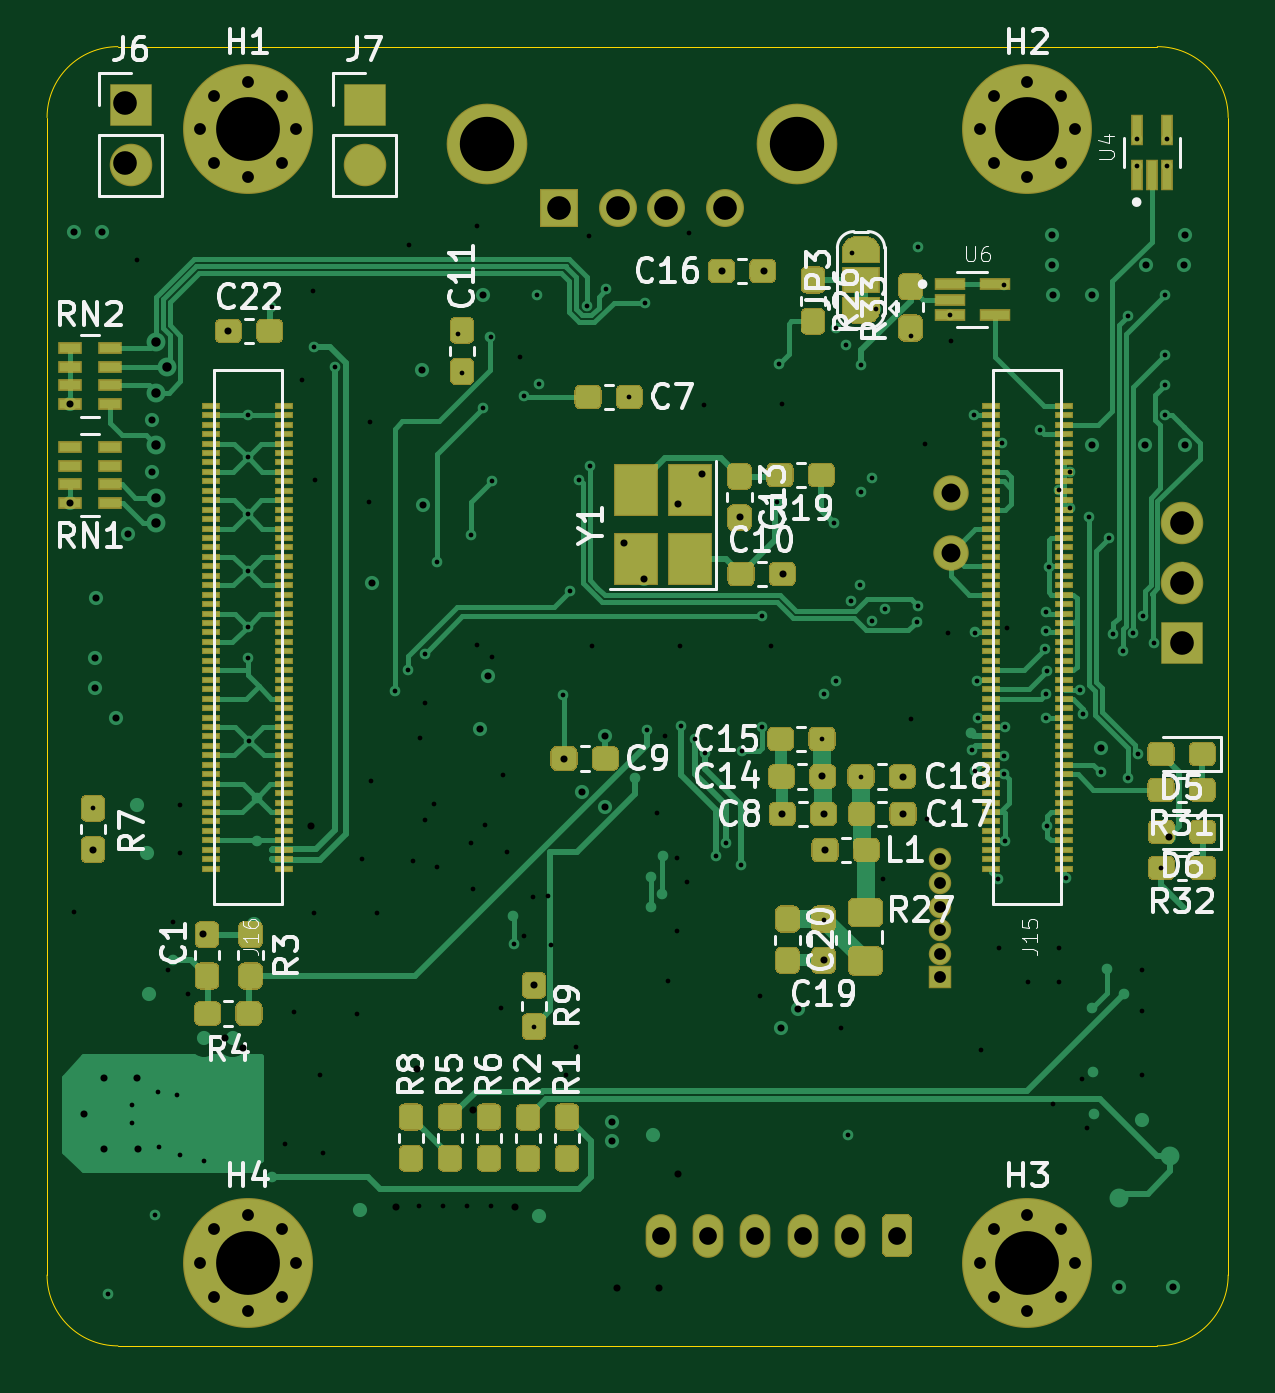
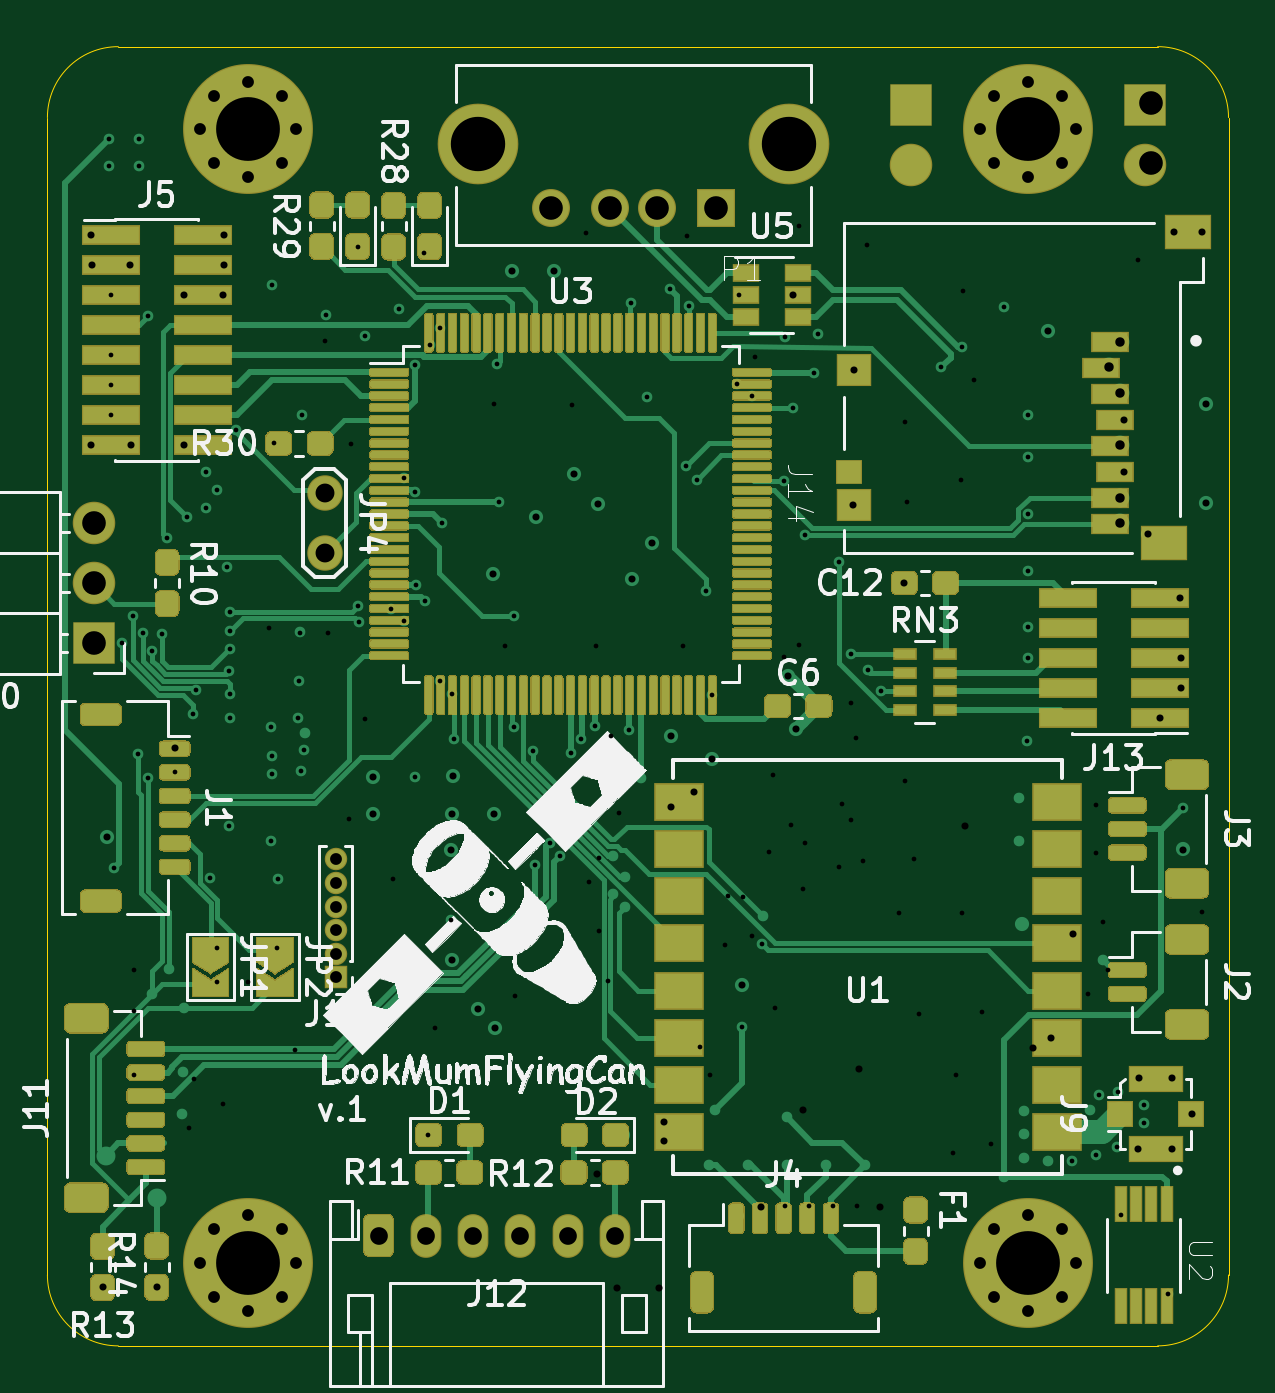
Circuit board: 13 layer files. Board 50.0 x 55.0 mm.
- bottom_copper: CanSat-B_Cu.gbr (109764 bytes)
- bottom_mask: CanSat-B_Mask.gbr (64794 bytes)
- paste: CanSat-B_Paste.gbr (57722 bytes)
- bottom_silk: CanSat-B_SilkS.gbr (135418 bytes)
- outline: CanSat-Edge_Cuts.gbr (989 bytes)
- top_copper: CanSat-F_Cu.gbr (83017 bytes)
- top_mask: CanSat-F_Mask.gbr (36508 bytes)
- paste: CanSat-F_Paste.gbr (29381 bytes)
- top_silk: CanSat-F_SilkS.gbr (42796 bytes)
- inner_copper: CanSat-In1_Cu.gbr (240616 bytes)
- inner_copper: CanSat-In2_Cu.gbr (20490 bytes)
- drill: CanSat-NPTH.drl (269 bytes)
- drill: CanSat-PTH.drl (5447 bytes)

=== bottom_copper: CanSat-B_Cu.gbr (109764 bytes, source omitted) ===
=== bottom_mask: CanSat-B_Mask.gbr (64794 bytes, source omitted) ===
=== paste: CanSat-B_Paste.gbr (57722 bytes, source omitted) ===
=== bottom_silk: CanSat-B_SilkS.gbr (135418 bytes, source omitted) ===
=== outline: CanSat-Edge_Cuts.gbr ===
%TF.GenerationSoftware,KiCad,Pcbnew,(5.1.6)-1*%
%TF.CreationDate,2020-12-09T10:59:39+01:00*%
%TF.ProjectId,CanSat,43616e53-6174-42e6-9b69-6361645f7063,rev?*%
%TF.SameCoordinates,Original*%
%TF.FileFunction,Profile,NP*%
%FSLAX46Y46*%
G04 Gerber Fmt 4.6, Leading zero omitted, Abs format (unit mm)*
G04 Created by KiCad (PCBNEW (5.1.6)-1) date 2020-12-09 10:59:39*
%MOMM*%
%LPD*%
G01*
G04 APERTURE LIST*
%TA.AperFunction,Profile*%
%ADD10C,0.050000*%
%TD*%
G04 APERTURE END LIST*
D10*
X232000000Y-30000000D02*
X188000000Y-30000000D01*
X235000000Y-82000000D02*
X235000000Y-33000000D01*
X188000000Y-85000000D02*
X232000000Y-85000000D01*
X185000000Y-33000000D02*
X185000000Y-82000000D01*
X188000000Y-85000000D02*
G75*
G02*
X185000000Y-82000000I0J3000000D01*
G01*
X235000000Y-82000000D02*
G75*
G02*
X232000000Y-85000000I-3000000J0D01*
G01*
X232000000Y-30000000D02*
G75*
G02*
X235000000Y-33000000I0J-3000000D01*
G01*
X185000000Y-33000000D02*
G75*
G02*
X188000000Y-30000000I3000000J0D01*
G01*
M02*

=== top_copper: CanSat-F_Cu.gbr (83017 bytes, source omitted) ===
=== top_mask: CanSat-F_Mask.gbr (36508 bytes, source omitted) ===
=== paste: CanSat-F_Paste.gbr (29381 bytes, source omitted) ===
=== top_silk: CanSat-F_SilkS.gbr (42796 bytes, source omitted) ===
=== inner_copper: CanSat-In1_Cu.gbr (240616 bytes, source omitted) ===
=== inner_copper: CanSat-In2_Cu.gbr (20490 bytes, source omitted) ===
=== drill: CanSat-NPTH.drl ===
M48
; DRILL file {KiCad (5.1.6)-1} date 12/16/20 03:56:47
; FORMAT={-:-/ absolute / inch / decimal}
; #@! TF.CreationDate,2020-12-16T03:56:47+01:00
; #@! TF.GenerationSoftware,Kicad,Pcbnew,(5.1.6)-1
; #@! TF.FileFunction,NonPlated,1,4,NPTH
FMAT,2
INCH
%
G90
G05
T0
M30

=== drill: CanSat-PTH.drl (5447 bytes, source omitted) ===
